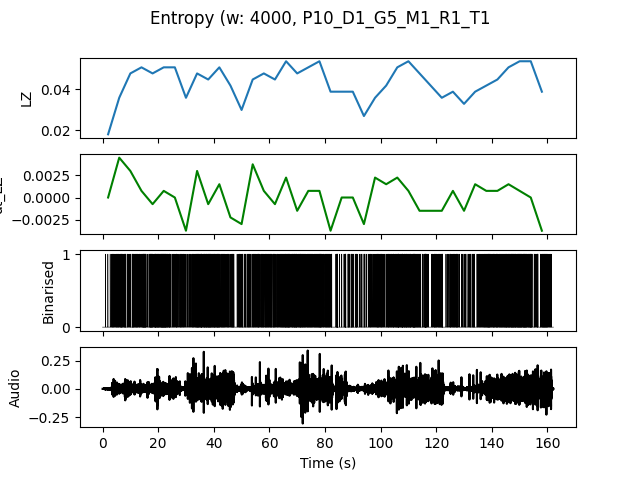

The file beside this chart, header and first rows:
, t0, LZ, dt_LZ, IOI
0.0, 0.0, 0.01795, 0.0, 0.5
4.0, 4.0, 0.0359, 0.004487, 0.2105
8.0, 8.0, 0.04786, 0.002991, 0.2105
12.0, 12.0, 0.05085, 0.0007479, 0.1739
16.0, 16.0, 0.04786, -0.0007479, 0.1538
20.0, 20.0, 0.05085, 0.0007479, 0.1333
24.0, 24.0, 0.05085, 0.0, 0.2222
28.0, 28.0, 0.0359, -0.003739, 0.3077
32.0, 32.0, 0.04786, 0.002991, 0.16
36.0, 36.0, 0.04487, -0.0007479, 0.1538
40.0, 40.0, 0.05085, 0.001496, 0.16
44.0, 44.0, 0.04188, -0.002244, 0.2667
48.0, 48.0, 0.02991, -0.002991, 0.2857
52.0, 52.0, 0.04487, 0.003739, 0.2222
56.0, 56.0, 0.04786, 0.0007479, 0.2
60.0, 60.0, 0.04487, -0.0007479, 0.2105
64.0, 64.0, 0.05385, 0.002244, 0.1379
68.0, 68.0, 0.04786, -0.001496, 0.1667
72.0, 72.0, 0.05085, 0.0007479, 0.1818
76.0, 76.0, 0.05385, 0.0007479, 0.1667
80.0, 80.0, 0.03889, -0.003739, 0.2667
84.0, 84.0, 0.03889, 0.0, 0.25
88.0, 88.0, 0.03889, 0.0, 0.2222
92.0, 92.0, 0.02692, -0.002991, 0.4
96.0, 96.0, 0.0359, 0.002244, 0.2667
100.0, 100.0, 0.04188, 0.001496, 0.25
104.0, 104.0, 0.05085, 0.002244, 0.1667
108.0, 108.0, 0.05385, 0.0007479, 0.16
112.0, 112.0, 0.04786, -0.001496, 0.1905
116.0, 116.0, 0.04188, -0.001496, 0.2222
120.0, 120.0, 0.0359, -0.001496, 0.25
124.0, 124.0, 0.03889, 0.0007479, 0.2222
128.0, 128.0, 0.03291, -0.001496, 0.3636
132.0, 132.0, 0.03889, 0.001496, 0.2667
136.0, 136.0, 0.04188, 0.0007479, 0.1905
140.0, 140.0, 0.04487, 0.0007479, 0.1905
144.0, 144.0, 0.05085, 0.001496, 0.1481
148.0, 148.0, 0.05385, 0.0007479, 0.1379
152.0, 152.0, 0.05385, 0.0, 0.1739
156.0, 156.0, 0.03889, -0.003739, 0.1905
